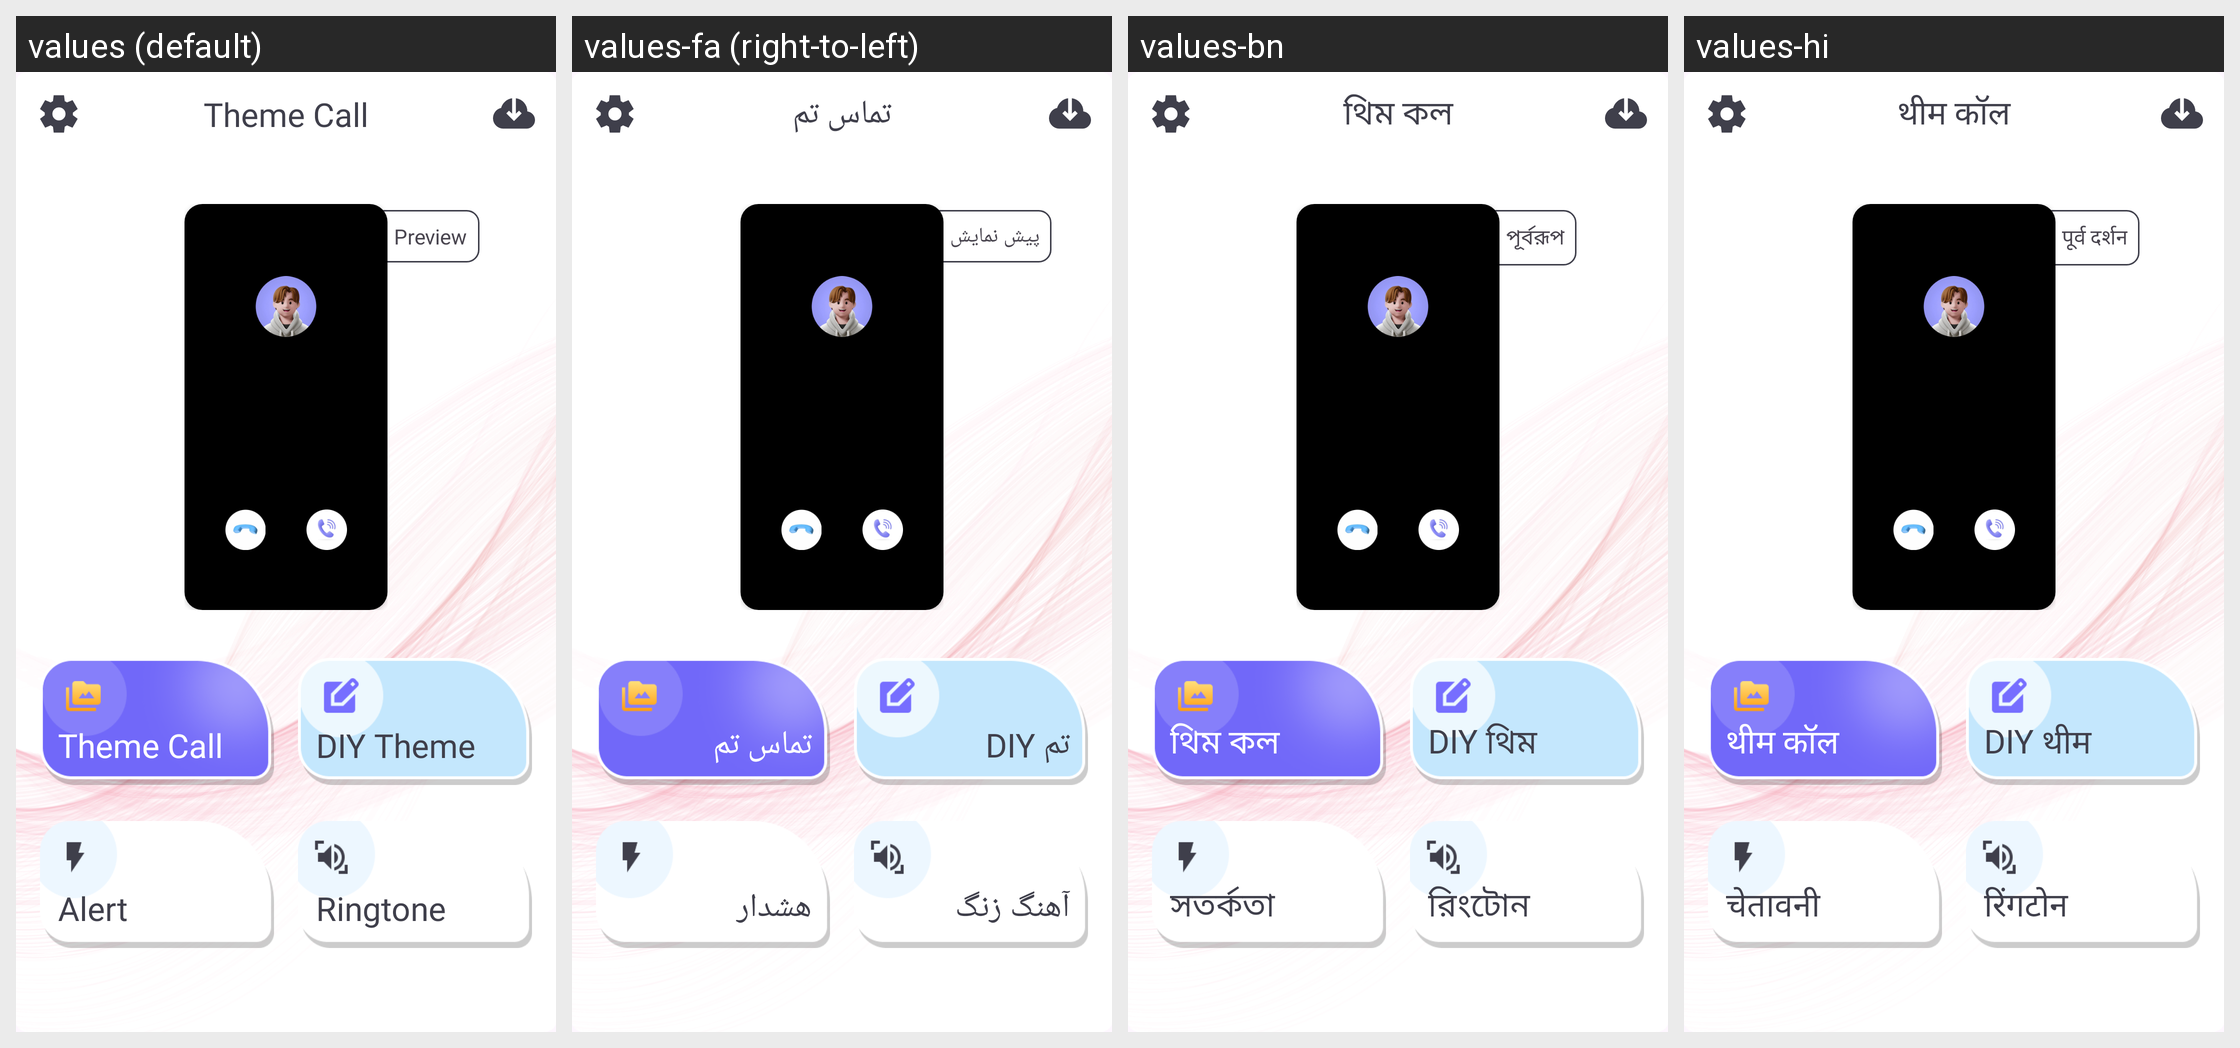

Strings drawn on this Android screen and how each of the app's shown locales translates them:
Android screen res/layout/fragment_home.xml rendered under 4 locales, left to right: values (default), values-fa (right-to-left), values-bn, values-hi. Device: Nexus 5 (rendered at 1080×1920; each locale shown at half size, 540×960, under a caption strip naming it); theme Theme.Call_Theme.
Other locales in the repository, not shown: values-ar, values-de, values-fr, values-in, values-vi.
Strings drawn on this screen, with the default value and each locale's value (text and hints the layout hard-codes, and strings that could not be matched under every locale, appear in the picture but are not listed):

theme_call
  values: Theme Call
  values-fa: تماس تم
  values-bn: থিম কল
  values-hi: थीम कॉल

preview
  values: Preview
  values-fa: پیش نمایش
  values-bn: পূর্বরূপ
  values-hi: पूर्व दर्शन

diy_theme
  values: DIY Theme
  values-fa: تم DIY
  values-bn: DIY থিম
  values-hi: DIY थीम

alert
  values: Alert
  values-fa: هشدار
  values-bn: সতর্কতা
  values-hi: चेतावनी

ringtone
  values: Ringtone
  values-fa: آهنگ زنگ
  values-bn: রিংটোন
  values-hi: रिंगटोन
